Run: headless pygame with SDL's dummy video driver; simulated clock (each Clock.tick advances the game by its frame time, no real sleeping); random seed 0; keys injected as events and as key.get_pressed() state; no mouse input.
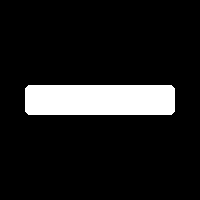
Frame 1 of 4 · flips 1–60 · no input
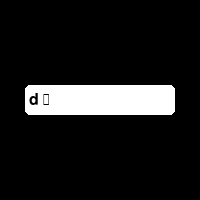
Frame 2 of 4 · flips 61–180 · tapped SPACE, RETURN · held RIGHT (→), D
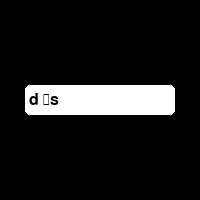
Frame 3 of 4 · flips 181–300 · held DOWN (↓), S
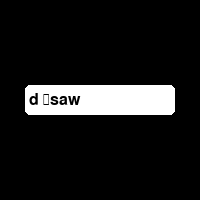
Frame 4 of 4 · flips 301–420 · held LEFT (←), A, UP (↑), W

The pygame program that drew these frames:

import pygame

class Entry:

    pygame.init()

    def __init__(self, surface, rect):
        self.screen = surface
        self.rect = rect
        self.texte = ["", ""]
        self.config()

    def config(self, color=(255,255,255), border_radius=5, margin=4): self.color, self.border_radius, self.margin = color, border_radius, margin
    def get(self): return self.texte[0]

    def entry(self, event):
        if event.key == pygame.K_BACKSPACE: self.texte[0] = self.texte[0][:-1]
        else: self.texte[0] += event.unicode

    def update(self):
        pygame.draw.rect(self.screen, self.color, self.rect, border_radius=self.border_radius)
        self.texte[1] = self.texte[0]
        txt = pygame.font.Font(None, self.rect.height-6)
        while txt.size(self.texte[1])[0] > self.rect.width-self.margin*2:
            temp, nb = "", 1
            for lettre in self.texte[1]:
                if nb == 1: pass
                else: temp += lettre
                nb += 1
            self.texte[1] = temp
        self.screen.blit(txt.render(self.texte[1], True, (0,0,0)), (self.rect.x+self.margin, self.rect.y+self.rect.height/2-int(txt.size(self.texte[1])[1]/2)))


screen = pygame.display.set_mode((200, 200))
entry = Entry(screen, pygame.Rect(25, 85, 150, 30))

while True:
    entry.update()
    pygame.display.flip()

    for event in pygame.event.get():
        if event.type == pygame.QUIT: pygame.quit()
        elif event.type == pygame.KEYDOWN: entry.entry(event)
